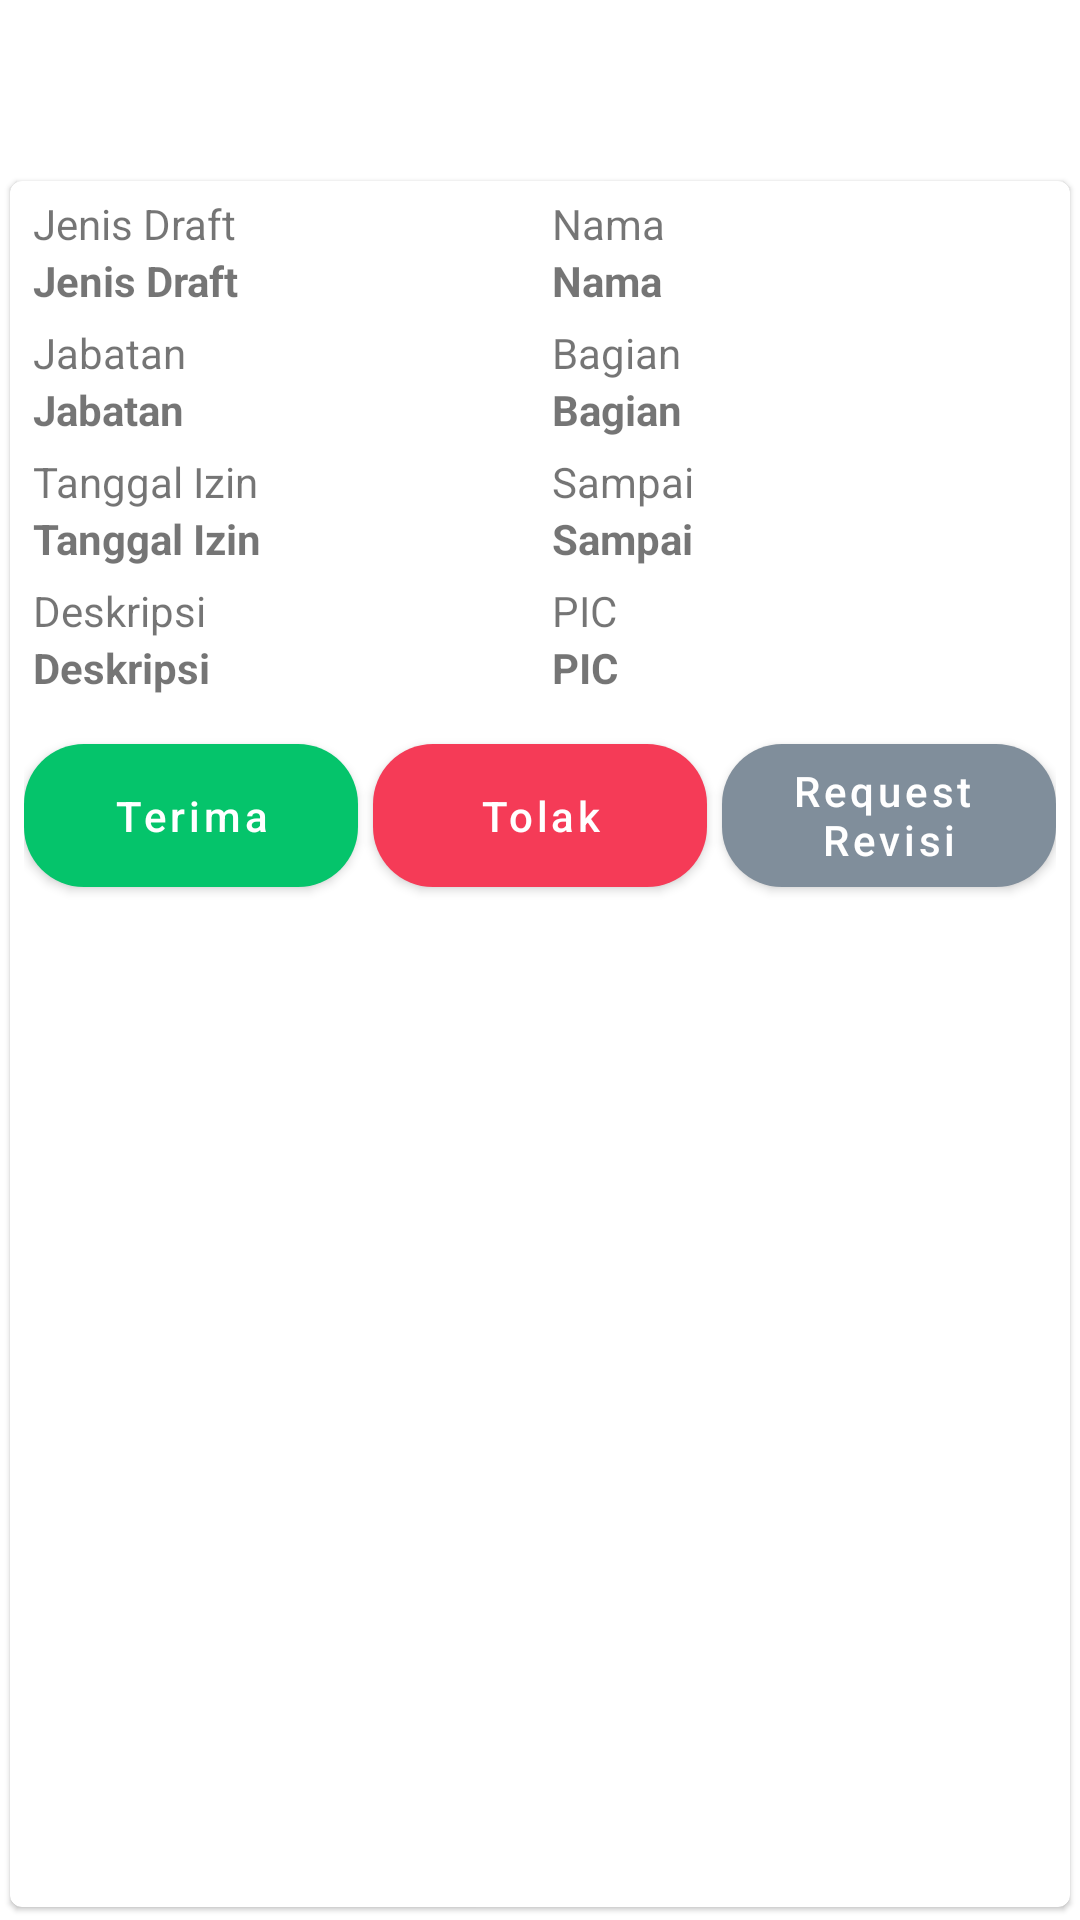

The Android layout XML behind this screen, and the referenced resources:
<!-- AndroidManifest.xml: application theme Theme.Approval.NoActionBar -->
<!-- res/layout/activity_detail_draft.xml -->
<?xml version="1.0" encoding="utf-8"?>
<RelativeLayout xmlns:android="http://schemas.android.com/apk/res/android"
    xmlns:app="http://schemas.android.com/apk/res-auto"
    xmlns:tools="http://schemas.android.com/tools"
    android:layout_width="match_parent"
    android:layout_height="wrap_content"
    tools:context=".DetailDraft"
    android:id="@+id/relative"
    android:fitsSystemWindows="true">
    <com.google.android.material.appbar.AppBarLayout
        android:id="@+id/app_bar"
        android:layout_width="match_parent"
        android:layout_height="wrap_content"
        android:layout_alignParentTop="true"
        android:background="#00000000"
        android:outlineProvider="none">
        <androidx.appcompat.widget.Toolbar
            android:id="@+id/toolbarDetailDraft"
            android:minHeight="?attr/actionBarSize"
            android:layout_width="match_parent"
            android:layout_height="wrap_content"
            app:titleTextColor="@android:color/white"
            tools:ignore="MissingConstraints">
            <TextView
                android:id="@+id/toolbar_title"
                android:layout_width="wrap_content"
                android:layout_height="wrap_content"
                android:text="@string/menu_detail_draft"
                android:textColor="@android:color/white"
                style="@style/TextAppearance.AppCompat.Widget.ActionBar.Title"
                android:layout_gravity="start" />
        </androidx.appcompat.widget.Toolbar>
    </com.google.android.material.appbar.AppBarLayout>
    <com.google.android.material.card.MaterialCardView
        android:layout_width="match_parent"
        android:layout_height="match_parent"
        app:cardUseCompatPadding="true"
        android:elevation="3dp"
        android:layout_below="@+id/app_bar">
        <LinearLayout
            android:id="@+id/linear"
            android:layout_width="match_parent"
            android:layout_height="match_parent"
            android:orientation="vertical">

            <LinearLayout
                android:layout_width="match_parent"
                android:layout_height="wrap_content"
                android:orientation="horizontal"
                android:weightSum="2"
                android:layout_marginStart="8dp"
                android:layout_marginTop="5dp">
                <TextView
                    android:layout_width="0dp"
                    android:layout_height="wrap_content"
                    android:layout_weight="1"
                    android:text="@string/jenis_draft"
                    />
                <TextView
                    android:layout_width="0dp"
                    android:layout_height="wrap_content"
                    android:layout_weight="1"
                    android:text="@string/nama"
                    />
            </LinearLayout>
            <LinearLayout
                android:layout_width="match_parent"
                android:layout_height="wrap_content"
                android:orientation="horizontal"
                android:weightSum="2"
                android:layout_marginStart="8dp">
                <TextView
                    android:id="@+id/jenisDraft"
                    android:layout_width="0dp"
                    android:layout_height="wrap_content"
                    android:layout_weight="1"
                    android:text="@string/jenis_draft"
                    android:textStyle="bold"
                    />
                <TextView
                    android:id="@+id/nama"
                    android:layout_width="0dp"
                    android:layout_height="wrap_content"
                    android:layout_weight="1"
                    android:text="@string/nama"
                    android:textStyle="bold"
                    />
            </LinearLayout>
            <LinearLayout
                android:layout_width="match_parent"
                android:layout_height="wrap_content"
                android:orientation="horizontal"
                android:weightSum="2"
                android:layout_marginStart="8dp"
                android:layout_marginTop="5dp">
                <TextView
                    android:layout_width="0dp"
                    android:layout_height="wrap_content"
                    android:layout_weight="1"
                    android:text="@string/jabatan"
                    />
                <TextView
                    android:layout_width="0dp"
                    android:layout_height="wrap_content"
                    android:layout_weight="1"
                    android:text="@string/bagian"
                    />
            </LinearLayout>
            <LinearLayout
                android:layout_width="match_parent"
                android:layout_height="wrap_content"
                android:orientation="horizontal"
                android:weightSum="2"
                android:layout_marginStart="8dp">
                <TextView
                    android:id="@+id/jabatan"
                    android:layout_width="0dp"
                    android:layout_height="wrap_content"
                    android:layout_weight="1"
                    android:text="@string/jabatan"
                    android:textStyle="bold"
                    />
                <TextView
                    android:id="@+id/bagian"
                    android:layout_width="0dp"
                    android:layout_height="wrap_content"
                    android:layout_weight="1"
                    android:text="@string/bagian"
                    android:textStyle="bold"
                    />
            </LinearLayout>
            <LinearLayout
                android:layout_width="match_parent"
                android:layout_height="wrap_content"
                android:orientation="horizontal"
                android:weightSum="2"
                android:layout_marginStart="8dp"
                android:layout_marginTop="5dp">
                <TextView
                    android:layout_width="0dp"
                    android:layout_height="wrap_content"
                    android:layout_weight="1"
                    android:text="@string/tanggal_izin"
                    />
                <TextView
                    android:layout_width="0dp"
                    android:layout_height="wrap_content"
                    android:layout_weight="1"
                    android:text="@string/tanggal_selesai"
                    />
            </LinearLayout>
            <LinearLayout
                android:layout_width="match_parent"
                android:layout_height="wrap_content"
                android:orientation="horizontal"
                android:weightSum="2"
                android:layout_marginStart="8dp">
                <TextView
                    android:id="@+id/tglIzin"
                    android:layout_width="0dp"
                    android:layout_height="wrap_content"
                    android:layout_weight="1"
                    android:text="@string/tanggal_izin"
                    android:textStyle="bold"
                    />
                <TextView
                    android:id="@+id/tglSelesaiIzin"
                    android:layout_width="0dp"
                    android:layout_height="wrap_content"
                    android:layout_weight="1"
                    android:text="@string/tanggal_selesai"
                    android:textStyle="bold"
                    />
            </LinearLayout>
            <LinearLayout
                android:layout_width="match_parent"
                android:layout_height="wrap_content"
                android:orientation="horizontal"
                android:weightSum="2"
                android:layout_marginStart="8dp"
                android:layout_marginTop="5dp">
                <TextView
                    android:layout_width="0dp"
                    android:layout_height="wrap_content"
                    android:layout_weight="1"
                    android:text="@string/deskripsi"
                    />
                <TextView
                    android:layout_width="0dp"
                    android:layout_height="wrap_content"
                    android:layout_weight="1"
                    android:text="@string/pic"
                    />
            </LinearLayout>
            <LinearLayout
                android:layout_width="match_parent"
                android:layout_height="wrap_content"
                android:orientation="horizontal"
                android:weightSum="2"
                android:layout_marginStart="8dp">
                <TextView
                    android:id="@+id/alasan"
                    android:layout_width="0dp"
                    android:layout_height="wrap_content"
                    android:layout_weight="1"
                    android:text="@string/deskripsi"
                    android:textStyle="bold"
                    />
                <TextView
                    android:id="@+id/pic"
                    android:layout_width="0dp"
                    android:layout_height="wrap_content"
                    android:layout_weight="1"
                    android:text="@string/pic"
                    android:textStyle="bold"
                    />
            </LinearLayout>
            <LinearLayout
                android:layout_width="match_parent"
                android:layout_height="wrap_content"
                android:orientation="horizontal"
                android:layout_marginStart="5dp"
                android:layout_marginEnd="5dp"
                android:layout_marginTop="10dp"
                android:weightSum="3">
                <com.google.android.material.button.MaterialButton
                    android:id="@+id/approv"
                    android:layout_width="0dp"
                    android:layout_height="match_parent"
                    android:layout_weight="1"
                    android:text="@string/btn_approve"
                    android:textColor="@color/white"
                    android:textAllCaps="false"
                    app:backgroundTint="#05c46b"
                    app:cornerRadius="20dp"/>
                <com.google.android.material.button.MaterialButton
                    android:id="@+id/reject"
                    android:layout_width="0dp"
                    android:layout_height="match_parent"
                    android:layout_weight="1"
                    android:text="@string/btn_reject"
                    android:textColor="@color/white"
                    android:layout_marginStart="5dp"
                    android:layout_marginEnd="5dp"
                    android:textAllCaps="false"
                    app:backgroundTint="#f53b57"
                    app:cornerRadius="20dp"/>
                <com.google.android.material.button.MaterialButton
                    android:id="@+id/request"
                    android:layout_width="0dp"
                    android:layout_height="match_parent"
                    android:layout_weight="1"
                    android:textColor="@color/white"
                    android:text="@string/btn_revisi"
                    android:textAllCaps="false"
                    app:backgroundTint="#808e9b"
                    app:cornerRadius="20dp"/>
            </LinearLayout>
        </LinearLayout>
    </com.google.android.material.card.MaterialCardView>
</RelativeLayout>
<!-- resources referenced by this layout -->
<resources>
  <color name="white">#FFFFFFFF</color>
  <string name="bagian">Bagian</string>
  <string name="btn_approve">Terima</string>
  <string name="btn_reject">Tolak</string>
  <string name="btn_revisi">Request \nRevisi</string>
  <string name="deskripsi">Deskripsi</string>
  <string name="jabatan">Jabatan</string>
  <string name="jenis_draft">Jenis Draft</string>
  <string name="menu_detail_draft">Detail Draft</string>
  <string name="nama">Nama</string>
  <string name="pic">PIC</string>
  <string name="tanggal_izin">Tanggal Izin</string>
  <string name="tanggal_selesai">Sampai</string>
  <style name="Theme.Approval.NoActionBar" parent="Theme.MaterialComponents.Light.NoActionBar">
          
          <item name="colorPrimary">@color/sambuBackground</item>
          <item name="colorPrimaryVariant">@color/white</item>
          <item name="colorOnPrimary">@color/black</item>
          
          <item name="colorSecondary">@color/teal_200</item>
          <item name="colorSecondaryVariant">@color/teal_700</item>
          <item name="colorOnSecondary">@color/black</item>
          
          
          <item name="android:statusBarColor">@color/white</item>
          
          
          <item name="android:windowLightStatusBar">true</item>
  
          
      </style>
  <color name="sambuBackground">#1e688e</color>
  <color name="black">#FF000000</color>
  <color name="teal_200">#FF03DAC5</color>
  <color name="teal_700">#FF018786</color>
</resources>
